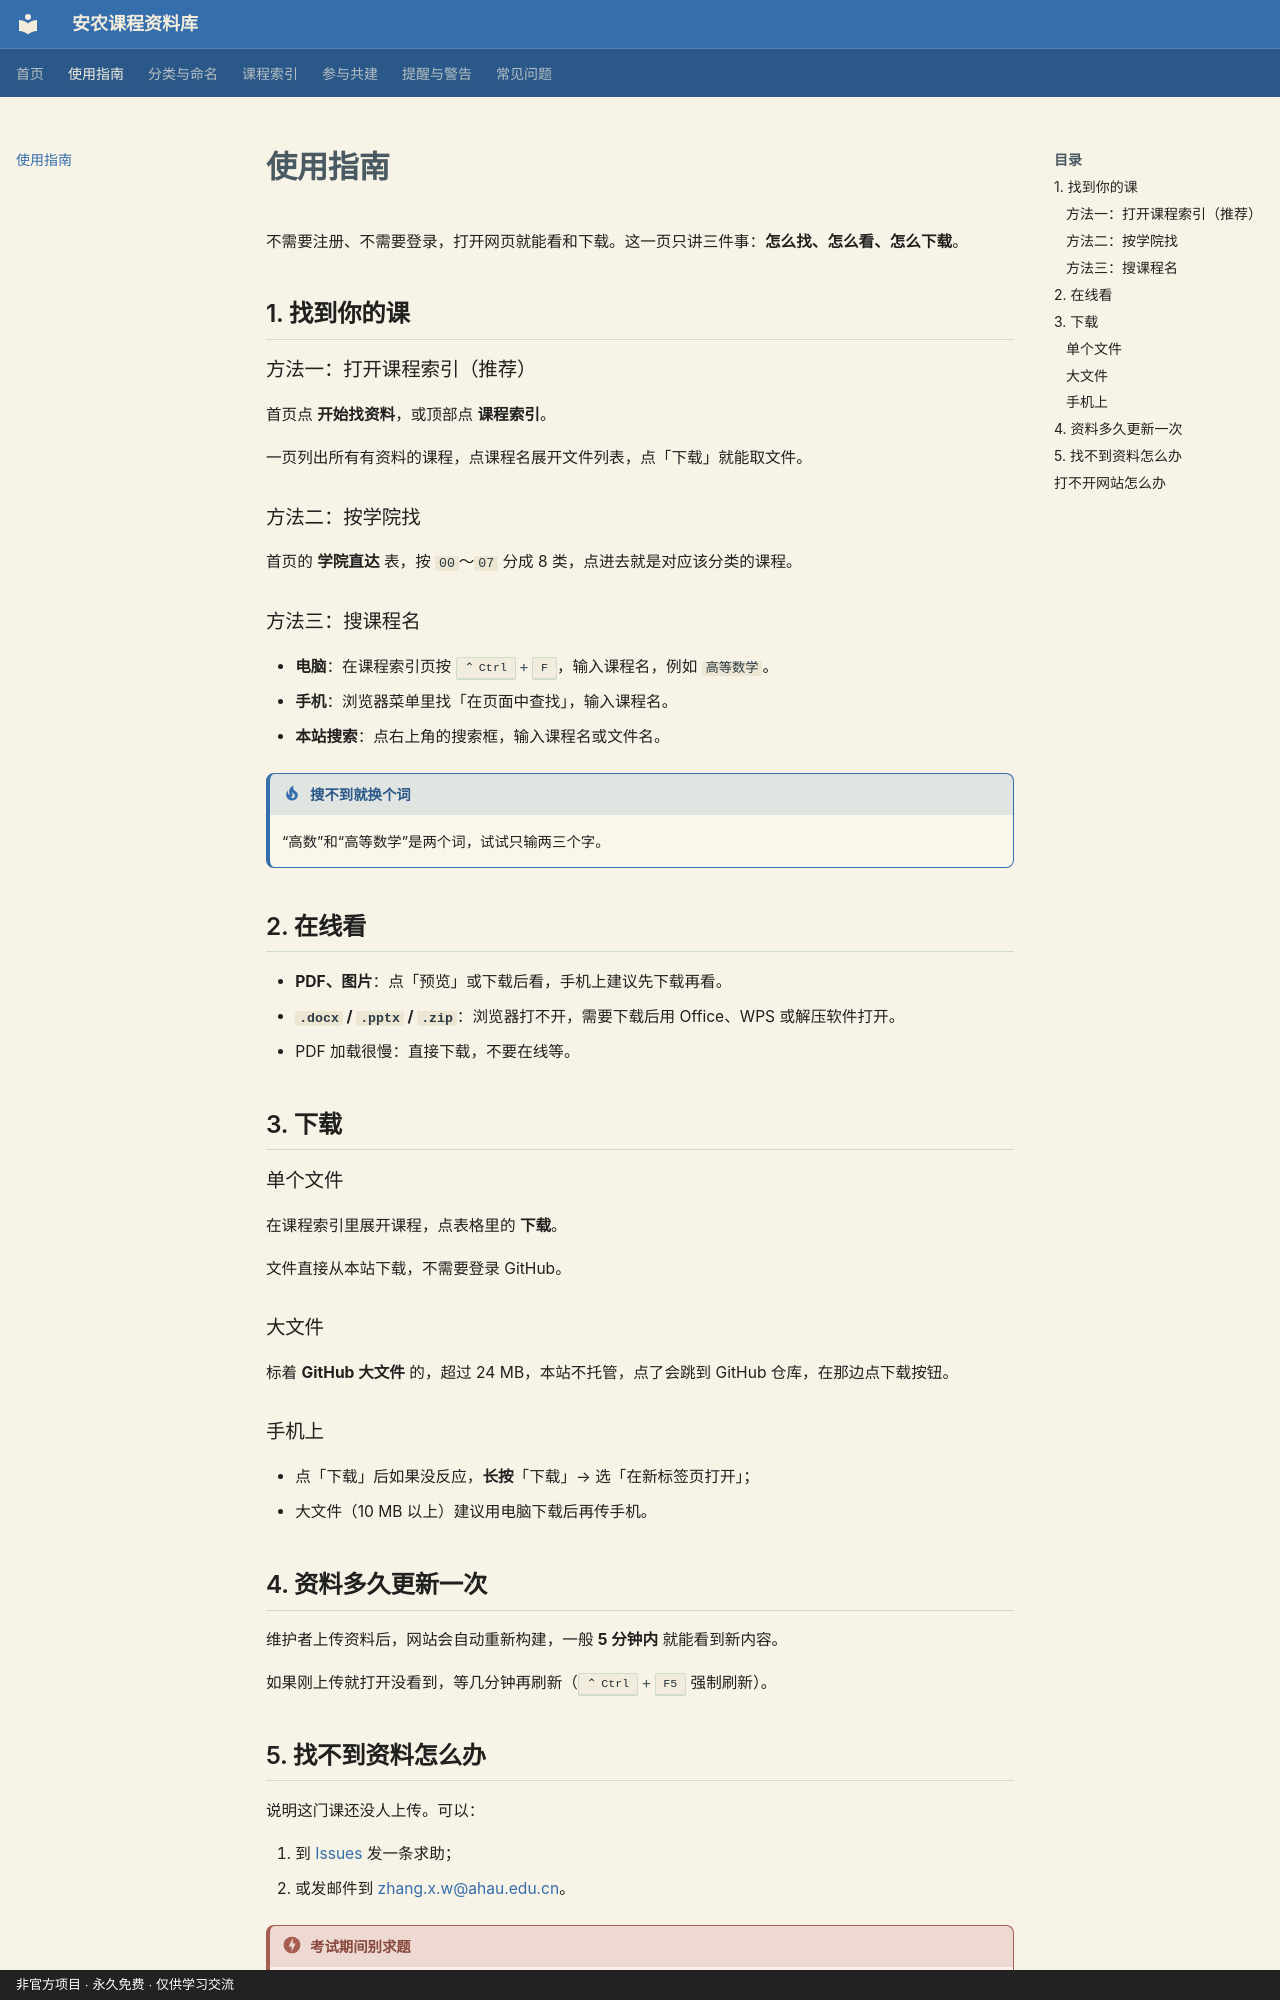

repository: lastwejust/Learning-in-AAU · page: 01-使用指南/index.html · generator: mkdocs · copyright: 非官方项目 · 永久免费 · 仅供学习交流

# 使用指南

不需要注册、不需要登录，打开网页就能看和下载。这一页只讲三件事：**怎么找、怎么看、怎么下载**。

## 1. 找到你的课 { #find }

### 方法一：打开课程索引（推荐）

首页点 **开始找资料**，或顶部点 **课程索引**。

一页列出所有有资料的课程，点课程名展开文件列表，点「下载」就能取文件。

### 方法二：按学院找

首页的 **学院直达** 表，按 `00`～`07` 分成 8 类，点进去就是对应该分类的课程。

### 方法三：搜课程名

- **电脑**：在课程索引页按 ++ctrl+f++，输入课程名，例如 `高等数学`。
- **手机**：浏览器菜单里找「在页面中查找」，输入课程名。
- **本站搜索**：点右上角的搜索框，输入课程名或文件名。

!!! tip "搜不到就换个词"
    “高数”和“高等数学”是两个词，试试只输两三个字。

## 2. 在线看 { #view }

- **PDF、图片**：点「预览」或下载后看，手机上建议先下载再看。
- **`.docx` / `.pptx` / `.zip`**：浏览器打不开，需要下载后用 Office、WPS 或解压软件打开。
- PDF 加载很慢：直接下载，不要在线等。

## 3. 下载 { #download }

### 单个文件

在课程索引里展开课程，点表格里的 **下载**。

文件直接从本站下载，不需要登录 GitHub。

### 大文件

标着 **GitHub 大文件** 的，超过 24 MB，本站不托管，点了会跳到 GitHub 仓库，在那边点下载按钮。

### 手机上

- 点「下载」后如果没反应，**长按**「下载」→ 选「在新标签页打开」；
- 大文件（10 MB 以上）建议用电脑下载后再传手机。

## 4. 资料多久更新一次 { #update }

维护者上传资料后，网站会自动重新构建，一般 **5 分钟内** 就能看到新内容。

如果刚上传就打开没看到，等几分钟再刷新（++ctrl+f5++ 强制刷新）。
